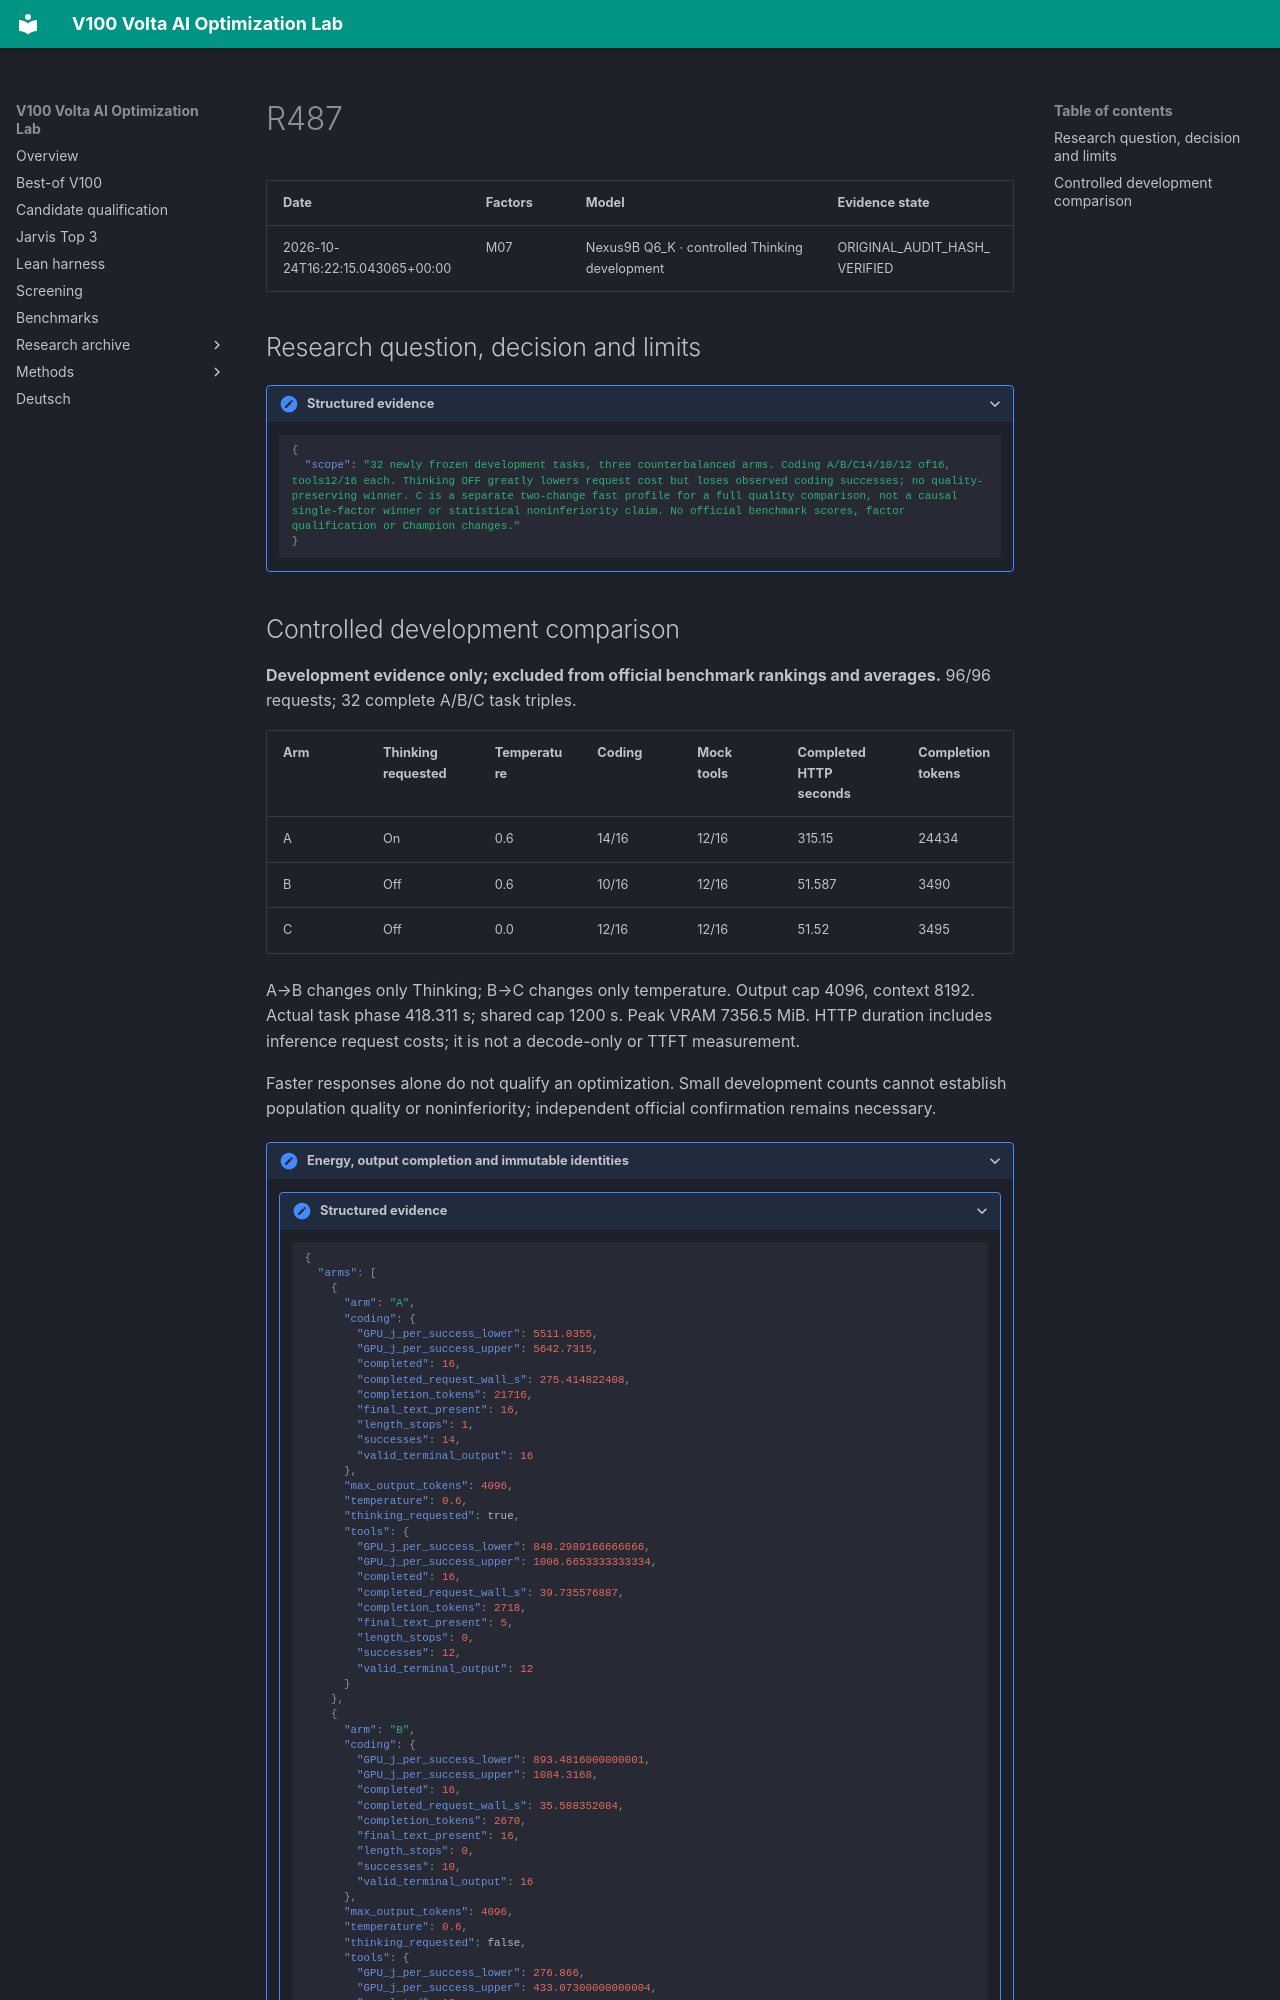

repository: Maxxxel/v100-volta-ai-optimization-lab · page: experiments/R487/index.html · generator: mkdocs

# R487

| Date | Factors | Model | Evidence state |
|---|---|---|---|
| 2026-10-24T16:22:15.043065+00:00 | M07 | Nexus9B Q6_K · controlled Thinking development | ORIGINAL_AUDIT_HASH_VERIFIED |


## Research question, decision and limits

<details class="lab-evidence"><summary>Structured evidence</summary>

```json
{
  "scope": "32 newly frozen development tasks, three counterbalanced arms. Coding A/B/C14/10/12 of16, tools12/16 each. Thinking OFF greatly lowers request cost but loses observed coding successes; no quality-preserving winner. C is a separate two-change fast profile for a full quality comparison, not a causal single-factor winner or statistical noninferiority claim. No official benchmark scores, factor qualification or Champion changes."
}
```

</details>
